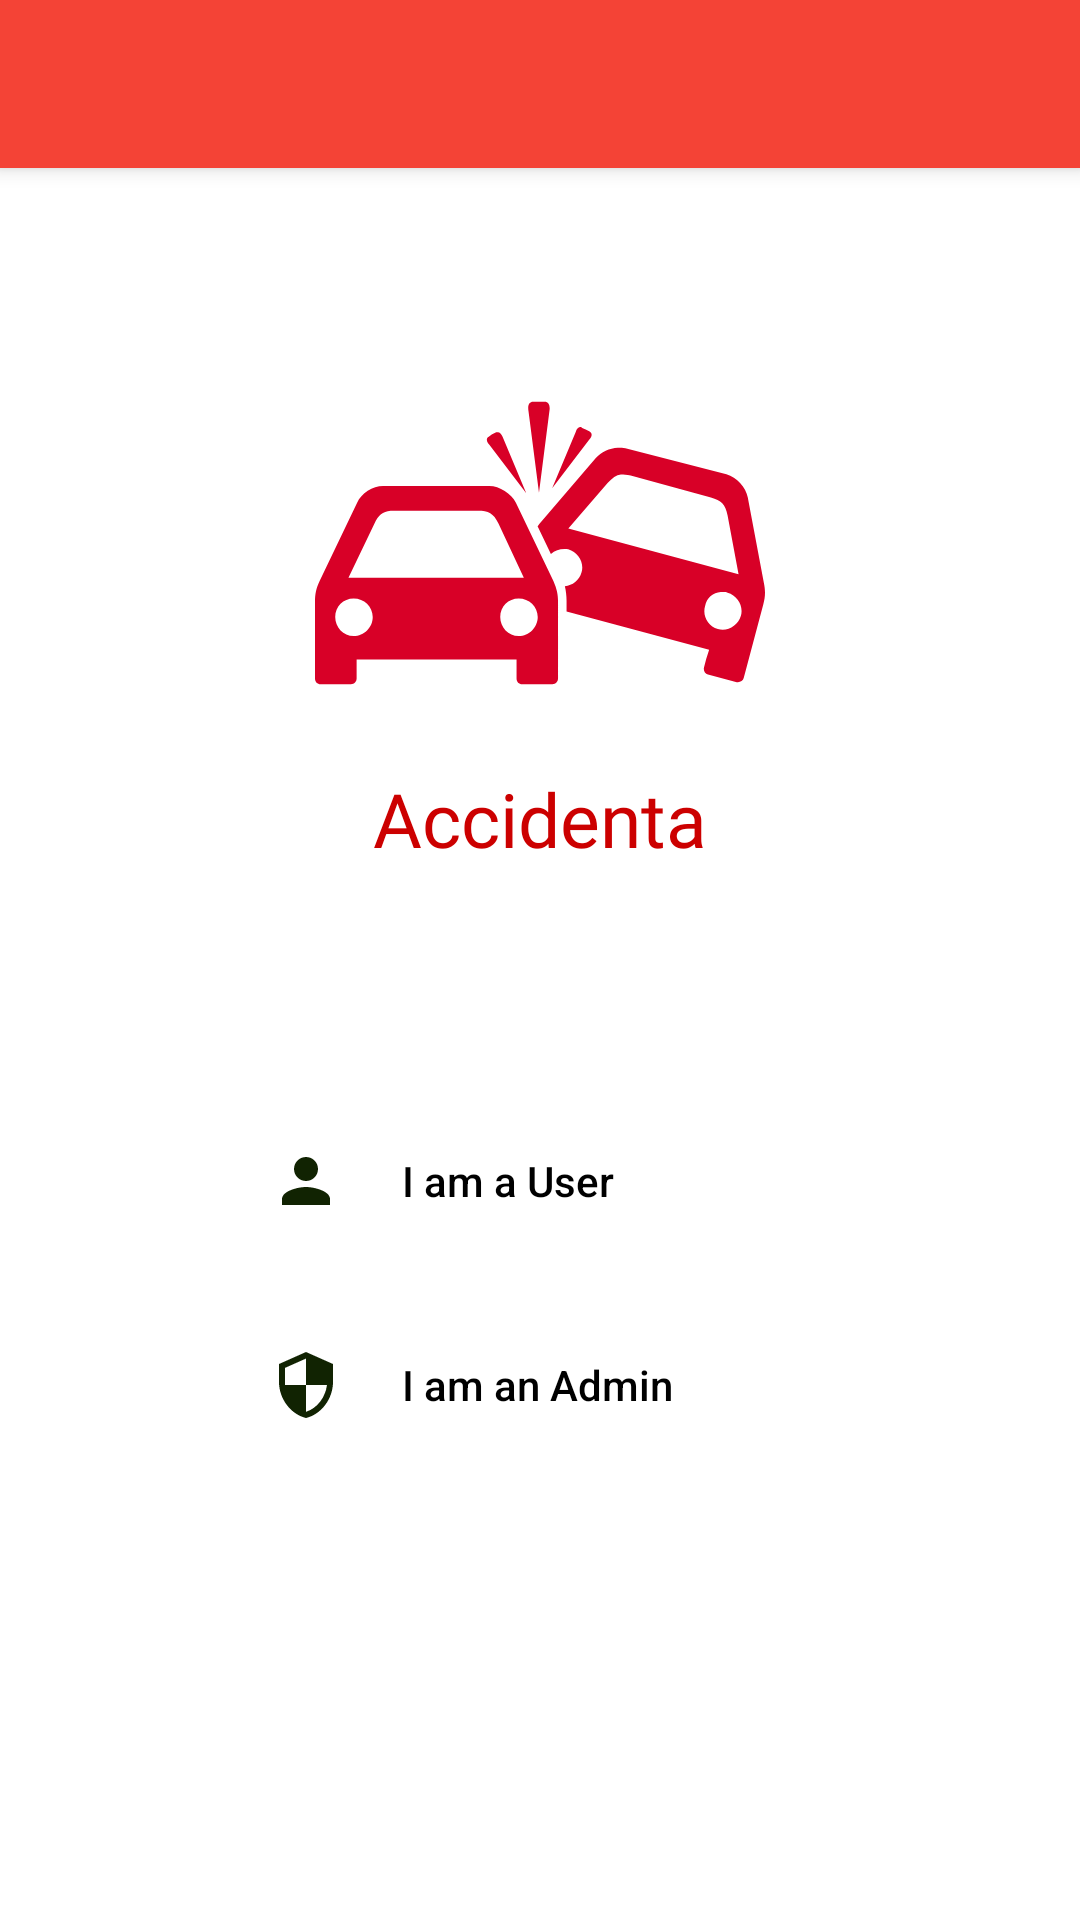

Layout XML and referenced resources for this Android screen:
<!-- AndroidManifest.xml: application theme AppTheme -->
<!-- res/layout/activity_account_chooser_screen.xml -->
<?xml version="1.0" encoding="utf-8"?>
<android.support.design.widget.CoordinatorLayout xmlns:android="http://schemas.android.com/apk/res/android"
    xmlns:app="http://schemas.android.com/apk/res-auto"
    xmlns:tools="http://schemas.android.com/tools"
    android:layout_width="match_parent"
    android:layout_height="match_parent"
    android:background="@color/white"
    tools:context=".activity.AccountChooserScreen">

    <include layout="@layout/app_bar_main" />

    <LinearLayout
        android:layout_width="match_parent"
        android:layout_height="match_parent"
        android:background="@color/white"
        android:orientation="vertical"
        android:padding="20dp"
        app:layout_behavior="@string/appbar_scrolling_view_behavior">

        <ImageView
            android:id="@+id/logo"
            android:layout_width="match_parent"
            android:layout_height="150dp"
            android:layout_marginTop="@dimen/big_padding"
            app:srcCompat="@drawable/ic_car_collision"/>

        <TextView
            android:layout_width="wrap_content"
            android:layout_height="wrap_content"
            android:layout_gravity="center_horizontal"
            android:fontFamily="@font/roboto_bold_italic"
            android:text="@string/accidenta"
            android:textColor="@android:color/holo_red_dark"
            android:textSize="@dimen/text_view_large_size" />


        <Button
            android:id="@+id/user_signIn"
            android:layout_width="200dp"
            android:layout_height="wrap_content"
            android:layout_gravity="center_horizontal"
            android:layout_marginTop="80dp"
            android:background="@drawable/transparent_button_background"
            android:drawablePadding="20dp"
            android:drawableStart="@drawable/ic_person_black_24dp"
            android:elevation="10dp"
            android:padding="@dimen/content_padding"
            android:text="@string/iamauser"
            android:textAlignment="textStart"
            android:textAllCaps="false"
            android:textColor="@color/black"
            android:textSize="@dimen/text_view_regular_size"
            tools:targetApi="lollipop"
            tools:ignore="RtlCompat" />

        <Button
            android:id="@+id/admin_signIn"
            android:layout_width="200dp"
            android:layout_height="wrap_content"
            android:layout_gravity="center_horizontal"
            android:layout_marginTop="20dp"
            android:background="@drawable/transparent_button_background"
            android:drawablePadding="20dp"
            android:drawableStart="@drawable/ic_security_black_24dp"
            android:elevation="@dimen/content_padding"
            android:padding="@dimen/content_padding"
            android:text="@string/iamanadmin"
            android:textAlignment="textStart"
            android:textAllCaps="false"
            android:textColor="@color/black"
            android:textSize="@dimen/text_view_regular_size"
            tools:targetApi="lollipop"
            tools:ignore="RtlCompat" />

    </LinearLayout>

</android.support.design.widget.CoordinatorLayout>
<!-- res/layout/app_bar_main.xml (included above) -->
<?xml version="1.0" encoding="utf-8"?>
<android.support.design.widget.AppBarLayout xmlns:android="http://schemas.android.com/apk/res/android"
    xmlns:app="http://schemas.android.com/apk/res-auto"
    android:layout_width="match_parent"
    android:layout_height="wrap_content"
    android:theme="@style/AppTheme.AppBarOverlay">

    <android.support.v7.widget.Toolbar
        android:id="@+id/app_toolbar"
        android:layout_width="match_parent"
        android:layout_height="?attr/actionBarSize"
        android:background="?attr/colorPrimary"
        app:popupTheme="@style/AppTheme.PopupOverlay" />

</android.support.design.widget.AppBarLayout>
<!-- resources referenced by this layout -->
<resources>
  <color name="black">#000000</color>
  <color name="white">#FFFFFF</color>
  <dimen name="big_padding">30dp</dimen>
  <dimen name="content_padding">10dp</dimen>
  <dimen name="text_view_large_size">25sp</dimen>
  <dimen name="text_view_regular_size">14sp</dimen>
  <!-- drawable ic_car_collision: vector/xml drawable (drawable, 2221 chars, omitted) -->
  <!-- drawable ic_person_black_24dp (drawable) -->
  <vector android:height="24dp" android:tint="#112302"
      android:viewportHeight="24.0" android:viewportWidth="24.0"
      android:width="24dp" xmlns:android="http://schemas.android.com/apk/res/android">
      <path android:fillColor="#FF000000" android:pathData="M12,12c2.21,0 4,-1.79 4,-4s-1.79,-4 -4,-4 -4,1.79 -4,4 1.79,4 4,4zM12,14c-2.67,0 -8,1.34 -8,4v2h16v-2c0,-2.66 -5.33,-4 -8,-4z"/>
  </vector>
  <!-- drawable ic_security_black_24dp (drawable) -->
  <vector android:height="24dp" android:tint="#112302"
      android:viewportHeight="24.0" android:viewportWidth="24.0"
      android:width="24dp" xmlns:android="http://schemas.android.com/apk/res/android">
      <path android:fillColor="#FF000000" android:pathData="M12,1L3,5v6c0,5.55 3.84,10.74 9,12 5.16,-1.26 9,-6.45 9,-12L21,5l-9,-4zM12,11.99h7c-0.53,4.12 -3.28,7.79 -7,8.94L12,12L5,12L5,6.3l7,-3.11v8.8z"/>
  </vector>
  <string name="accidenta">Accidenta</string>
  <string name="iamanadmin">I am an Admin</string>
  <string name="iamauser">I am a User</string>
  <style name="AppTheme.AppBarOverlay" parent="ThemeOverlay.AppCompat.Dark.ActionBar" />
  <style name="AppTheme.PopupOverlay" parent="ThemeOverlay.AppCompat.Light" />
  <style name="AppTheme" parent="Theme.AppCompat.Light.DarkActionBar">
          
          <item name="colorPrimary">@color/colorPrimary</item>
          <item name="colorPrimaryDark">@color/colorPrimaryDark</item>
          <item name="colorAccent">@color/colorAccent</item>
      </style>
  <color name="colorPrimary">#F44336</color>
  <color name="colorPrimaryDark">#D32F2F</color>
  <color name="colorAccent">#607D8B</color>
</resources>
